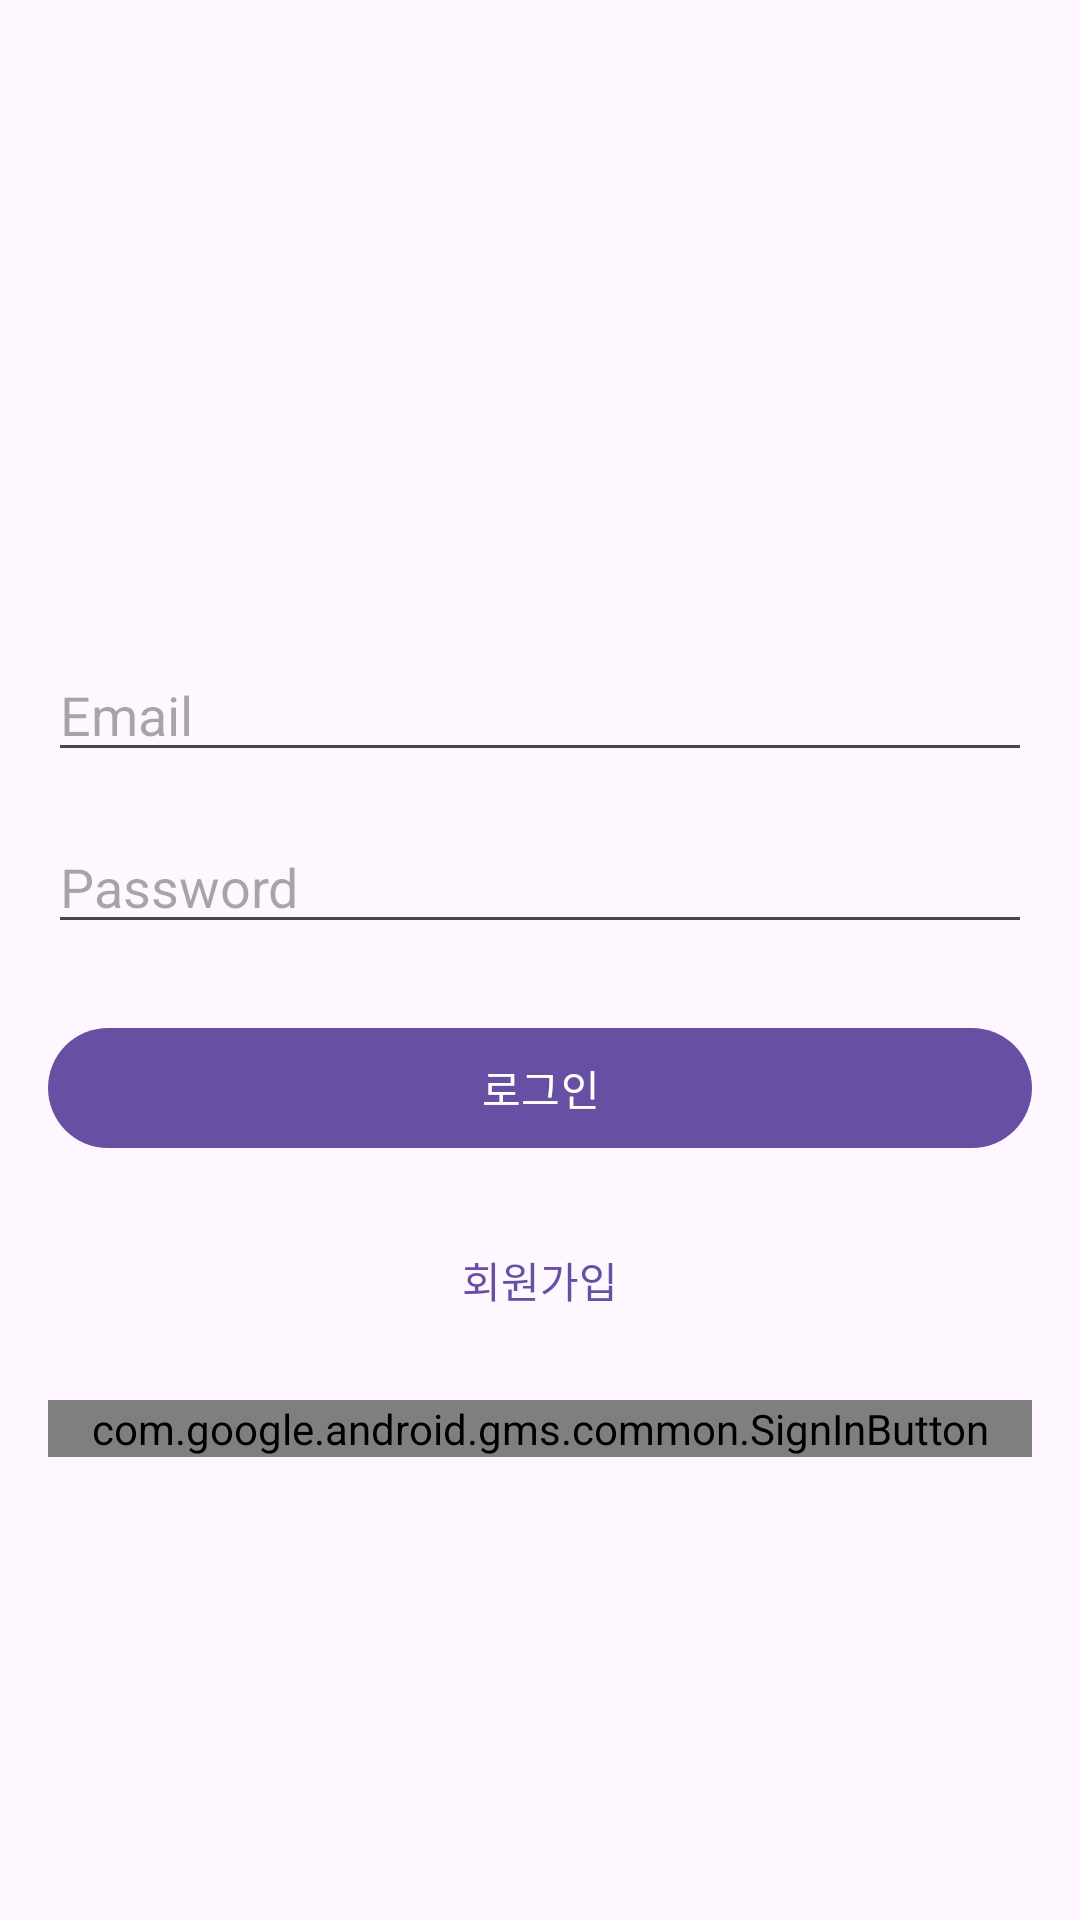

Reconstruct the res/layout file that produces this screen, plus the resources it refers to.
<!-- AndroidManifest.xml: application theme Theme.Nbang_v1 -->
<!-- res/layout/activity_login.xml -->
<?xml version="1.0" encoding="utf-8"?>
<androidx.constraintlayout.widget.ConstraintLayout xmlns:android="http://schemas.android.com/apk/res/android"
    xmlns:app="http://schemas.android.com/apk/res-auto"
    xmlns:tools="http://schemas.android.com/tools"
    android:layout_width="match_parent"
    android:layout_height="match_parent"
    android:padding="16dp"
    tools:context=".LoginActivity">

    <EditText
        android:id="@+id/editTextEmail"
        android:layout_width="0dp"
        android:layout_height="wrap_content"
        android:layout_marginTop="200dp"
        android:hint="Email"
        android:inputType="textEmailAddress"
        app:layout_constraintEnd_toEndOf="parent"
        app:layout_constraintStart_toStartOf="parent"
        app:layout_constraintTop_toTopOf="parent" />

    

    <EditText
        android:id="@+id/editTextPassword"
        android:layout_width="0dp"
        android:layout_height="wrap_content"
        android:layout_marginTop="16dp"
        android:hint="Password"
        android:inputType="textPassword"
        app:layout_constraintEnd_toEndOf="parent"
        app:layout_constraintStart_toStartOf="parent"
        app:layout_constraintTop_toBottomOf="@id/editTextEmail" />

    <com.google.android.material.button.MaterialButton
        android:id="@+id/buttonLogin"
        style = "@style/YellowContainedButton"
        android:layout_width="0dp"
        android:layout_height="wrap_content"
        android:layout_marginTop="24dp"
        android:text="로그인"
        app:layout_constraintEnd_toEndOf="parent"
        app:layout_constraintStart_toStartOf="parent"
        app:layout_constraintTop_toBottomOf="@+id/editTextPassword" />

    <Button
        android:id="@+id/buttonSignUp"
        style="?android:attr/borderlessButtonStyle"
        android:layout_width="wrap_content"
        android:layout_height="wrap_content"
        android:layout_marginTop="16dp"
        android:text="회원가입"
        android:background="@android:color/transparent"
        android:textColor="?attr/colorPrimary"
        app:layout_constraintEnd_toEndOf="parent"
        app:layout_constraintStart_toStartOf="parent"
        app:layout_constraintTop_toBottomOf="@+id/buttonLogin" />

    <com.google.android.gms.common.SignInButton
        android:id="@+id/buttonGoogleSignIn"
        android:layout_width="0dp"
        android:layout_height="wrap_content"
        android:layout_marginTop="16dp"
        app:layout_constraintEnd_toEndOf="parent"
        app:layout_constraintStart_toStartOf="parent"
        app:layout_constraintTop_toBottomOf="@+id/buttonSignUp" />

</androidx.constraintlayout.widget.ConstraintLayout>
<!-- resources referenced by this layout -->
<resources>
  <style name="Theme.Nbang_v1" parent="Base.Theme.Nbang_v1" />
  <style name="Base.Theme.Nbang_v1" parent="Theme.Material3.DayNight.NoActionBar">
  
      </style>
</resources>
